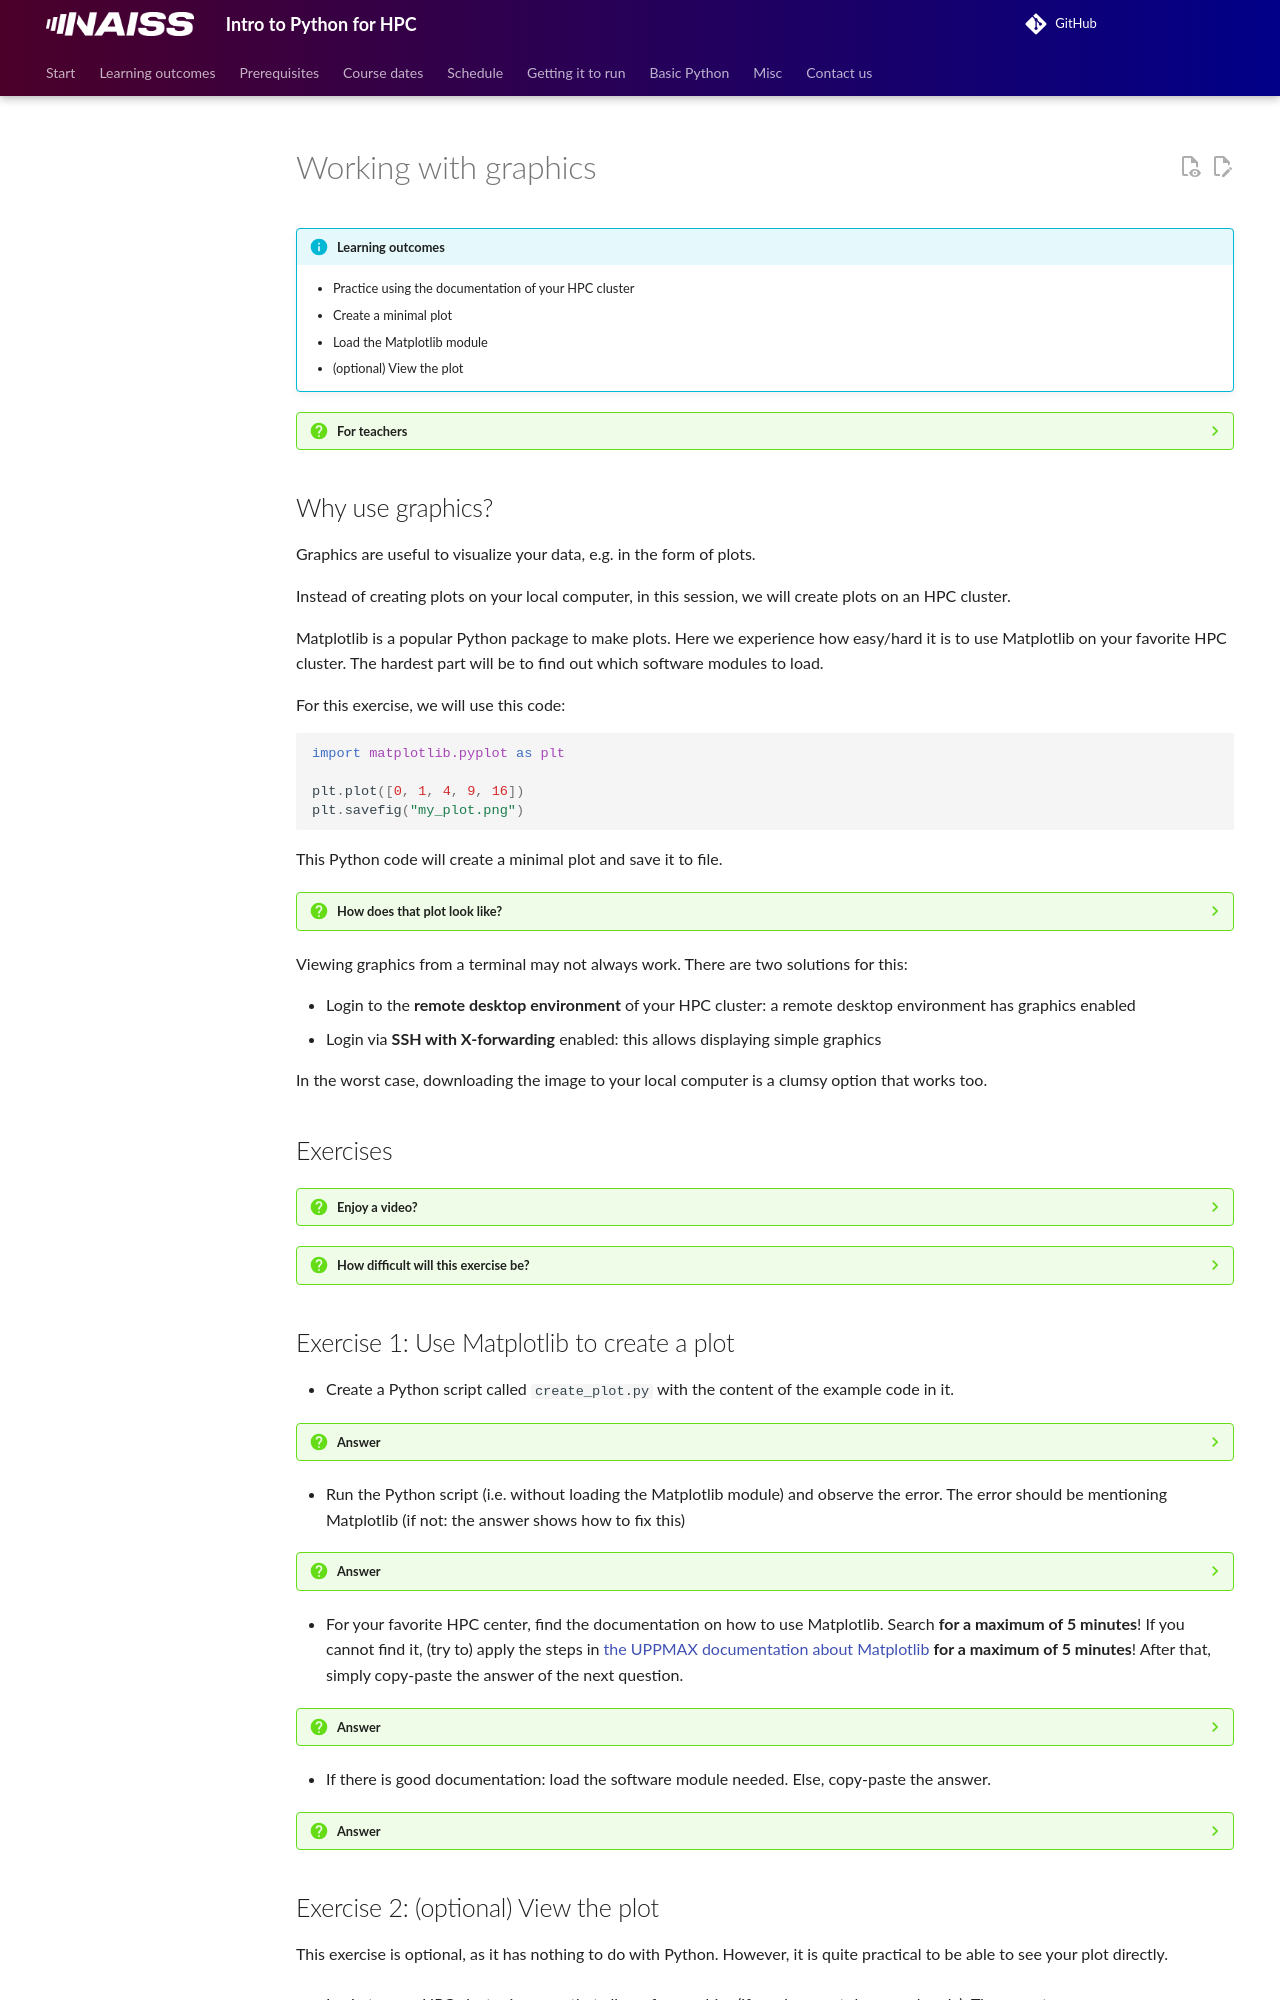

repository: UPPMAX/naiss_intro_python · page: sessions/working_with_graphics/index.html · generator: mkdocs

# Working with graphics

!!!- info "Learning outcomes"

    - Practice using the documentation of your HPC cluster
    - Create a minimal plot
    - Load the Matplotlib module
    - (optional) View the plot

???- question "For teachers"

    Teaching goals are:

    - Learners hear about matplotlib
    - Learners may find out again that X-forwarding is important
    - Learners again have gotten 'stuff to work'

    Lesson plan:

    - 5 mins: prior knowledge
    - 5 mins: presentation
    - 15 mins: challenge
    - 5 mins: feedback

    Prior:

    - What is meant with a plotting library?
    - What is meant with a plotting package/module?
    - Can you name a Python plotting package?

## Why use graphics?

Graphics are useful to visualize your data, e.g. in the form
of plots.

Instead of creating plots on your local computer,
in this session, we will create plots on an HPC cluster.

Matplotlib is a popular Python package to make plots.
Here we experience how easy/hard it is to use Matplotlib
on your favorite HPC cluster.
The hardest part will be to find out which
software modules to load.

For this exercise, we will use this code:

```python
import matplotlib.pyplot as plt

plt.plot([0, 1, 4, 9, 16])
plt.savefig("my_plot.png")
```

This Python code will create a minimal plot and save it to file.

??? question "How does that plot look like?"

    ![The minimal plot](working_with_graphics_plot.png)

    This is the minimal plot as created by the code above.

Viewing graphics from a terminal may not always work.
There are two solutions for this:

- Login to the **remote desktop environment** of your HPC cluster:
  a remote desktop environment has graphics enabled
- Login via **SSH with X-forwarding** enabled:
  this allows displaying simple graphics

In the worst case, downloading the image to your local computer is
a clumsy option that works too.

## Exercises

???- question "Enjoy a video?"

    You can find a video with solutions to these exercises:

    HPC Cluster|YouTube video
    -----------|-------------------------------------
    Alvis      |[YouTube video](https://youtu.be/s90KtPCByK0)
    Bianca     |Not needed: no registrations
    COSMOS     |[YouTube video](https://youtu.be/Vexc7VgPTL0)
    Dardel     |[YouTube video](https://youtu.be/McMIgozEVC0)
    Dardel     |Failing using SSH: [YouTube video](https://youtu.be/dlrJl9N7cxI)
    Kebnekaise |[YouTube video](https://youtu.be/x-orEs1mChM)
    LUMI       |Not needed: no registrations
    Pelle      |[YouTube video](https://youtu.be/MMgQ1tpxhUE)
    Tetralith  |[YouTube video](https://youtu.be/hp-p_LdJmto)

???- question "How difficult will this exercise be?"

    The difficulty of these exercises depends on the
    documentation of your HPC cluster:

    <!-- markdownlint-disable MD013 --><!-- Tables cannot be split up over lines, hence will break 80 characters per line -->

    HPC cluster name|Environment   |Documentation|How to view images?   |Difficulty
    ----------------|--------------|-------------|----------------------|----------
    Alvis           |Console       |None         |ImageMagick           |Hard
    Bianca          |Console       |Excellent    |Copy to local computer|Medium
    COSMOS          |Console       |None         |Present               |Medium
    Dardel          |Console       |None         |ImageMagick           |**Impossible?**
    Dardel          |Remote desktop|None         |ImageMagick           |Medium
    LUMI            |Console       |None         |Unknown               |Unknown
    Kebnekaise      |Console       |Excellent    |ImageMagick           |Easy
    Pelle           |Console       |Excellent    |`eog`                 |Easy
    Tetralith       |Console       |None         |`eog`                 |Medium

    <!-- markdownlint-enable MD013 -->
